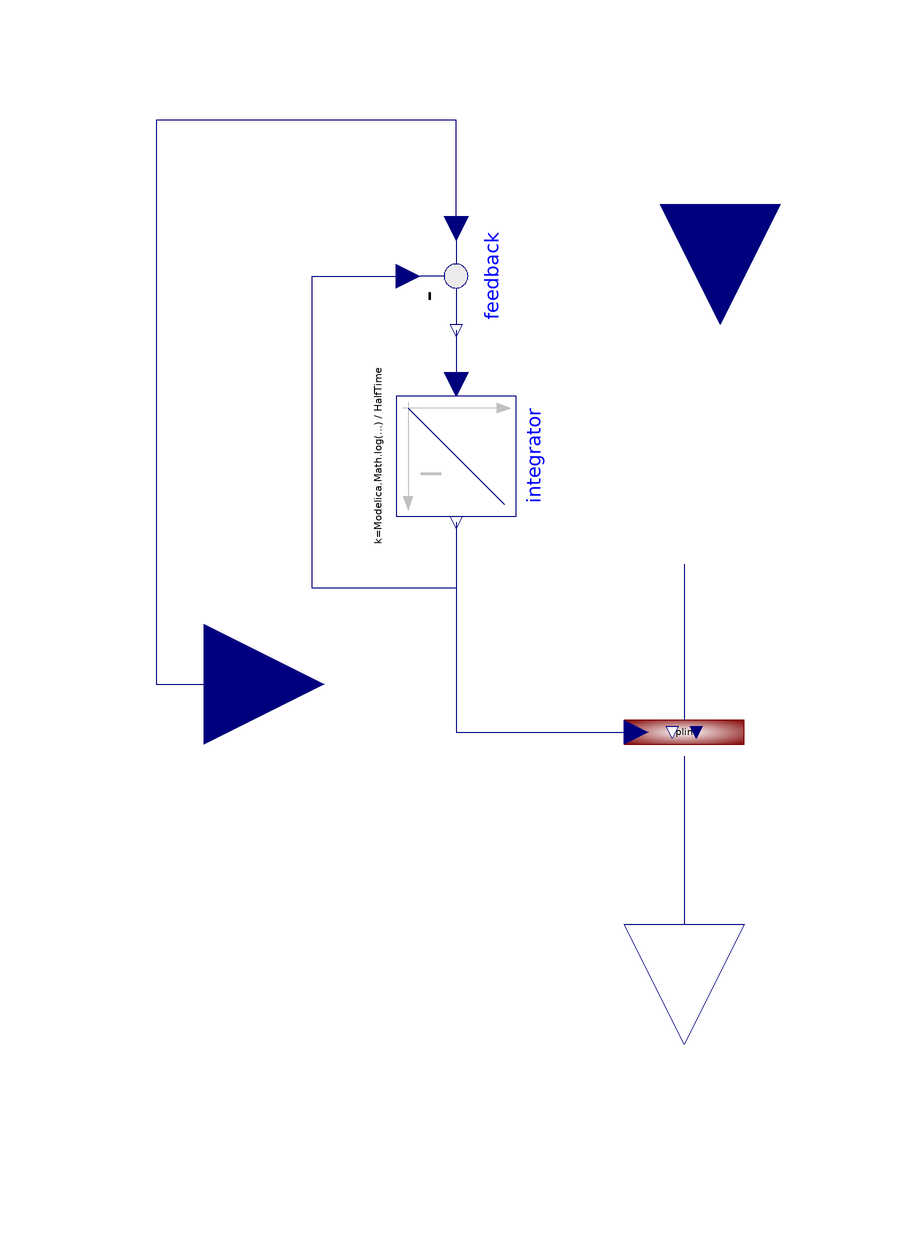

This picture is the connection diagram that the Modelica source below describes through its graphical annotations.

model LagSpline "Adapt the input signal before interpolation"
     extends Icons.BaseFactorIcon5;
     Modelica.Blocks.Interfaces.RealInput u
                  annotation (Placement(transformation(extent={{-100,-20},{-60,
                20}})));

     parameter Boolean enabled=true "disabled => y=yBase";

     parameter Types.Time HalfTime(displayUnit="min"); //=3462.468;

     parameter Real initialValue = 1 "as u/Xscale";

     parameter Real Xscale = 1 "conversion scale to SI unit of x values";
     parameter Real Yscale = 1 "conversion scale to SI unit of y values";

     parameter Boolean UsePositiveLog10 = false
        "x = if u_delayed/scaleX <=1 then 0 else log10(u_delayed/scaleX)";

     parameter Real[:,3] data;
      Blocks.Math.Integrator integrator(k=(Modelica.Math.log(2)/
            HalfTime), y_start=initialValue*Xscale,
        NominalValue=Xscale)
        annotation (Placement(transformation(
            extent={{-10,-10},{10,10}},
            rotation=270,
            origin={-38,38})));
      Modelica.Blocks.Math.Feedback feedback annotation (Placement(
            transformation(
            extent={{-10,-10},{10,10}},
            rotation=270,
            origin={-38,68})));
      Types.Fraction effect;
      Spline spline(
        data=data,
        Xscale=Xscale,
        Yscale=Yscale,
        UsePositiveLog10=UsePositiveLog10,
        enabled=enabled)
        annotation (Placement(transformation(extent={{-10,-18},{10,2}})));
    equation
      effect = spline.effect;
      connect(feedback.y, integrator.u) annotation (Line(
          points={{-38,59},{-38,50}},
          color={0,0,127},
          smooth=Smooth.None));
      connect(integrator.y, feedback.u2) annotation (Line(
          points={{-38,27},{-38,16},{-62,16},{-62,68},{-46,68}},
          color={0,0,127},
          smooth=Smooth.None));
      connect(feedback.u1, u) annotation (Line(
          points={{-38,76},{-38,94},{-88,94},{-88,0},{-80,0}},
          color={0,0,127},
          smooth=Smooth.None));
      connect(integrator.y, spline.u) annotation (Line(
          points={{-38,27},{-38,-8},{-8,-8}},
          color={0,0,127},
          smooth=Smooth.None));
      connect(yBase, spline.yBase) annotation (Line(
          points={{0,20},{0,-6}},
          color={0,0,127},
          smooth=Smooth.None));
      connect(spline.y, y) annotation (Line(
          points={{0,-12},{0,-40}},
          color={0,0,127},
          smooth=Smooth.None));
      annotation ( Documentation(revisions="<html>
<p><i>2009-2010</i></p>
<p>Marek Matejak, Charles University, Prague, Czech Republic </p>
</html>", info="<html>
<p>If the input signal u is constant and it is different from starting delayed input d, the middle value between u and d will be reached after HalfTime.</p>
<p>The mathematical background:</p>
<p>d&apos;(t) = k*(u(t) - d(t))       =&GT;       The solution of d(t) in special case, if u(t) is constant at each time t:  d(t)=u+(d(0)-u)*e^(-k*t),  where the definition of HalfTime is  d(HalfTime) = d(0) + (d(0)-u)/2.</p>
</html>"));
    end LagSpline;